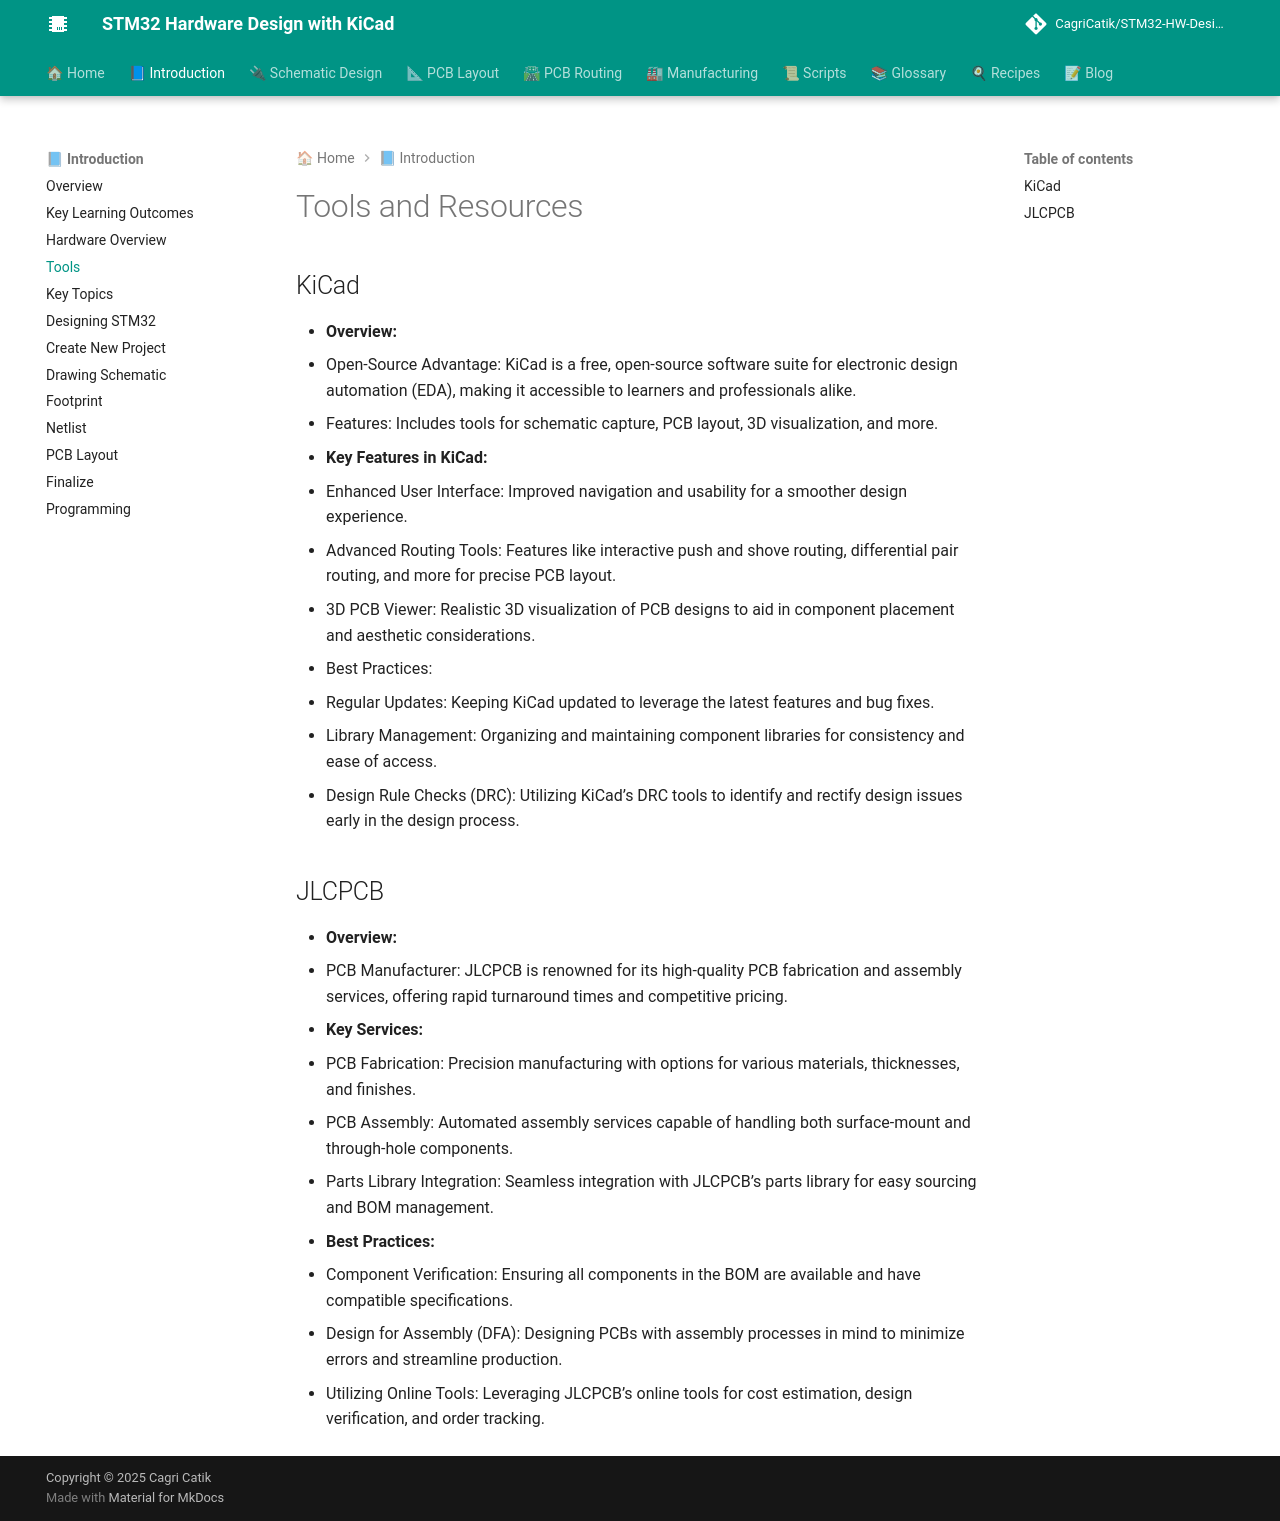

repository: CagriCatik/STM32-HW-Design-with-KiCAD · page: 01_Introduction/04_Tools/index.html · generator: mkdocs

# Tools and Resources

## KiCad

- **Overview:**
  - Open-Source Advantage: KiCad is a free, open-source software suite for electronic design automation (EDA), making it accessible to learners and professionals alike.
  - Features: Includes tools for schematic capture, PCB layout, 3D visualization, and more.
- **Key Features in KiCad:**
  - Enhanced User Interface: Improved navigation and usability for a smoother design experience.
  - Advanced Routing Tools: Features like interactive push and shove routing, differential pair routing, and more for precise PCB layout.
  - 3D PCB Viewer: Realistic 3D visualization of PCB designs to aid in component placement and aesthetic considerations.
- Best Practices:
  - Regular Updates: Keeping KiCad updated to leverage the latest features and bug fixes.
  - Library Management: Organizing and maintaining component libraries for consistency and ease of access.
  - Design Rule Checks (DRC): Utilizing KiCad’s DRC tools to identify and rectify design issues early in the design process.

## JLCPCB

- **Overview:**
  - PCB Manufacturer: JLCPCB is renowned for its high-quality PCB fabrication and assembly services, offering rapid turnaround times and competitive pricing.
- **Key Services:**
  - PCB Fabrication: Precision manufacturing with options for various materials, thicknesses, and finishes.
  - PCB Assembly: Automated assembly services capable of handling both surface-mount and through-hole components.
  - Parts Library Integration: Seamless integration with JLCPCB’s parts library for easy sourcing and BOM management.
- **Best Practices:**
  - Component Verification: Ensuring all components in the BOM are available and have compatible specifications.
  - Design for Assembly (DFA): Designing PCBs with assembly processes in mind to minimize errors and streamline production.
  - Utilizing Online Tools: Leveraging JLCPCB’s online tools for cost estimation, design verification, and order tracking.
